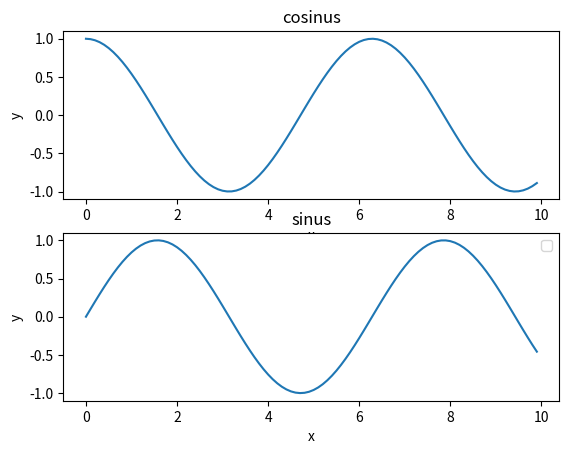

This chart was generated by the following Python code:
#Funkcije iz prethodnog zadatka prikažite na dva odvojena grafa

import numpy as np
import matplotlib.pyplot as plt

x_vrijednosti = np.arange(0,10,0.1)
cos_vrijednosti = np.cos(x_vrijednosti)
sin_vrijednosti = np.sin(x_vrijednosti)
print(x_vrijednosti)

fig, axes = plt.subplots(2)
axes[0].plot(x_vrijednosti,cos_vrijednosti)
axes[0].set_title('cosinus')
axes[0].set(xlabel='x', ylabel='y')
axes[1].plot(x_vrijednosti,sin_vrijednosti)
axes[1].set_title('sinus')
axes[1].set(xlabel='x', ylabel='y')

plt.legend()
plt.show()